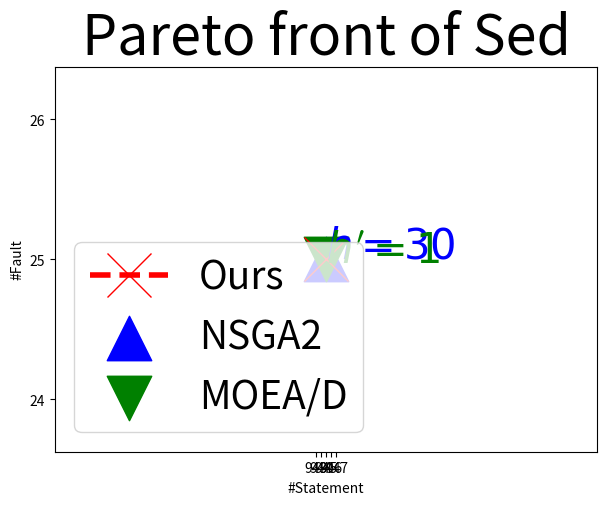

The matplotlib source for this figure:
# -*- coding: utf-8 -*-
"""
Created on Fri Dec  7 20:53:57 2018

[redacted]
"""

import matplotlib.pyplot as plt
import numpy as np 

def NSGA2_Label(a,b):
    if	a == 945 and b == 25:  
        return r'$h=30$'
    
def MOEAD_Label(a,b):
    if	a == 945 and b == 25:  
        return r'$h^{\prime}=1$'
    

NSGA2_x = [945]
NSGA2_y = [25]
MOEAD_x = [945]
MOEAD_y = [25]
Ours_x= [945]
Ours_y= [25]

my_x_ticks = np.arange (943,948,1)#显示范围为-5至5，每0.5显示一刻度
my_y_ticks = np.arange(23,28,1) #显示范围为-2至2，每0.2显示一刻度
plt.xticks(my_x_ticks)
plt.yticks(my_y_ticks)
  
params = {'figure.figsize': '12, 8','font.size':'30', 'axes.titlesize':'40',  'lines.markersize': '32','axes.labelsize': '36','xtick.labelsize': '32','ytick.labelsize': '32', 'lines.linewidth': '4',
'legend.fontsize': '28'}  # set figure size }
plt.rcParams.update(params)
plt.plot(Ours_x,Ours_y,linestyle='--', marker='x', color='r')
#plt.scatter(LFLS_x,LFLS_y, marker='s', color='orange')
#plt.scatter(NFNS_x,NFNS_y, marker='^', color='g')
plt.scatter(NSGA2_x,NSGA2_y, marker='^', color='b')
plt.scatter(MOEAD_x,MOEAD_y, marker='v', color='g')

for a,b in zip(NSGA2_x,NSGA2_y): 
    plt.annotate(NSGA2_Label(a,b),xy=(a-0.01,b+0.01),color='b')
for a,b in zip(MOEAD_x,MOEAD_y): 
    plt.annotate(MOEAD_Label(a,b),xy=(a-0.01,b-0.02),color='g')
    
plt.legend(['Ours', 'NSGA2','MOEA/D'], loc='lower left')
plt.title("Pareto front of Sed")
plt.xlabel("#Statement")
plt.ylabel("#Fault")
           
fig = plt.gcf()
plt.show()
fig.set_size_inches(7,5)
fig.savefig('tri_sed_plot.png')
